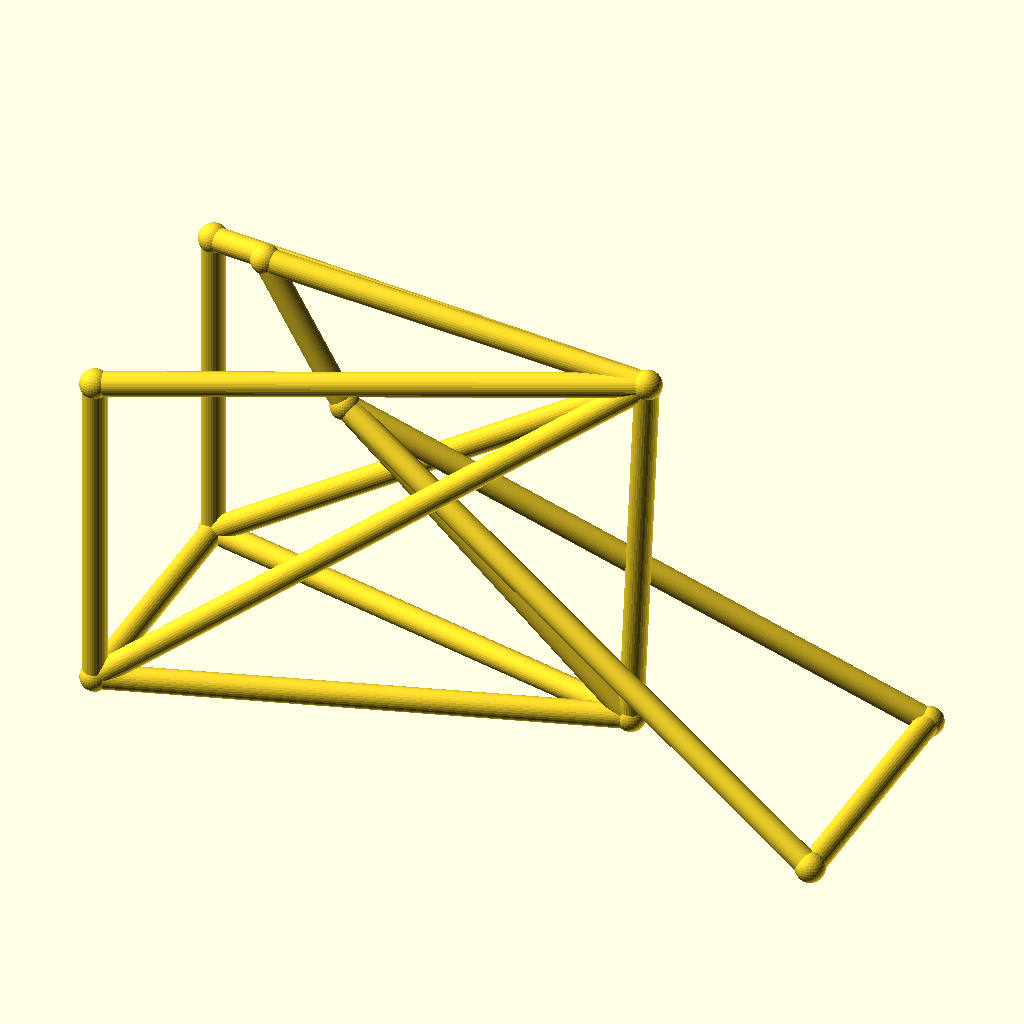
Cell 1: rendered with the file's own defaults.
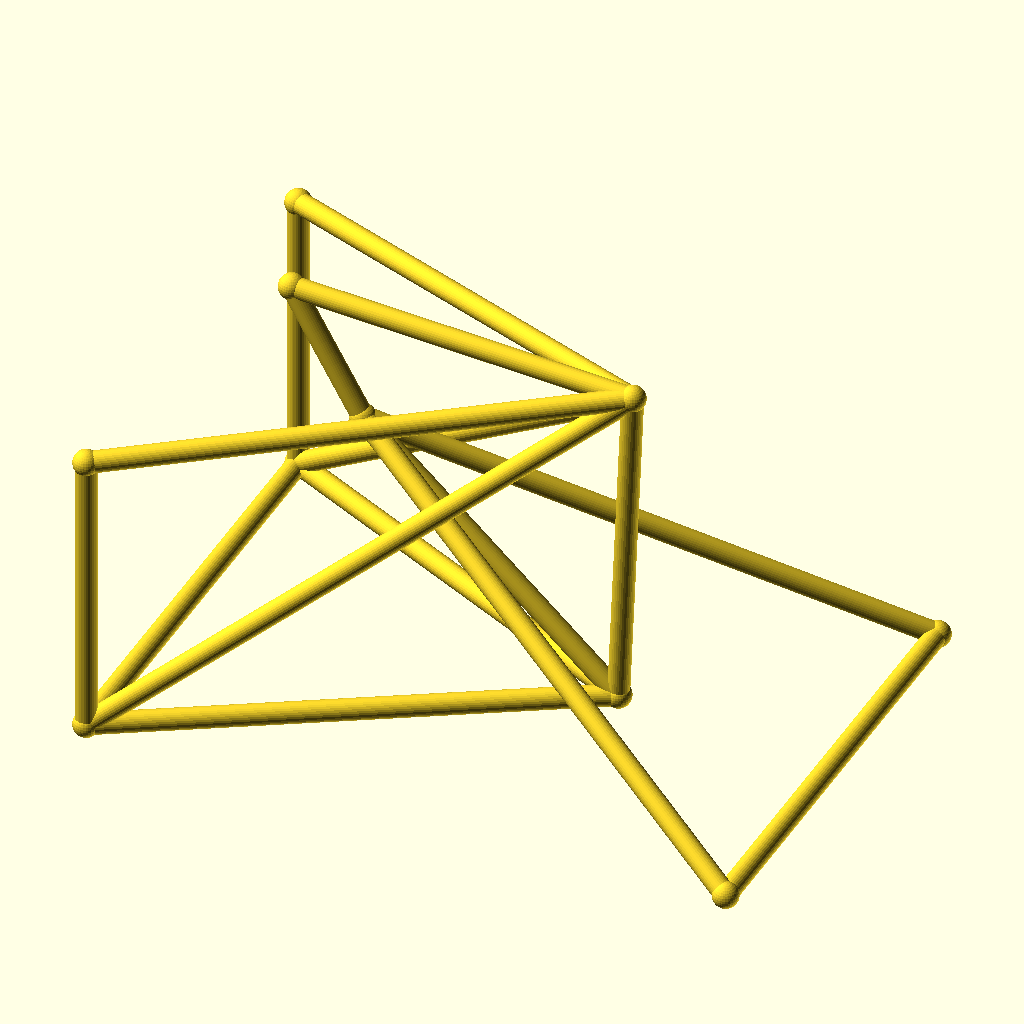
Cell 2: the same model with track = 96.
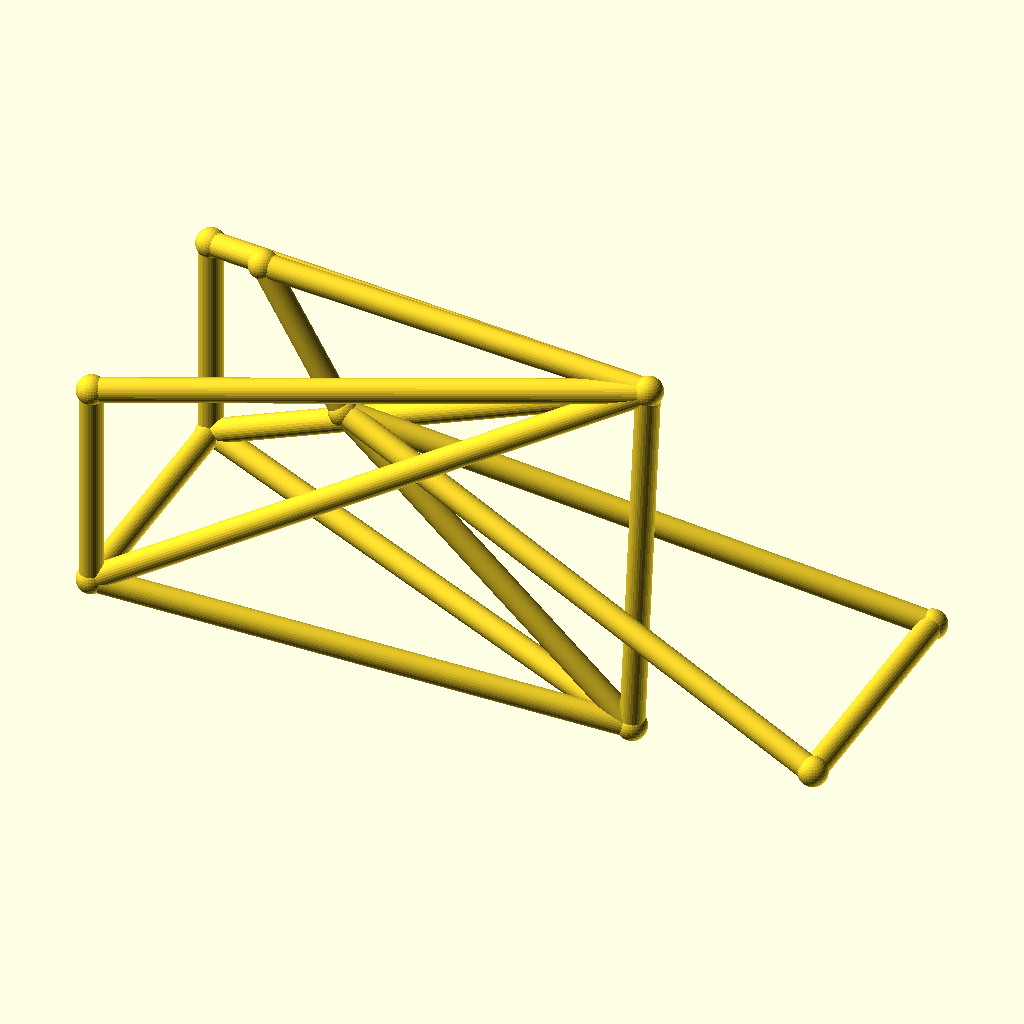
Cell 3: the same model with hub_z = 44.
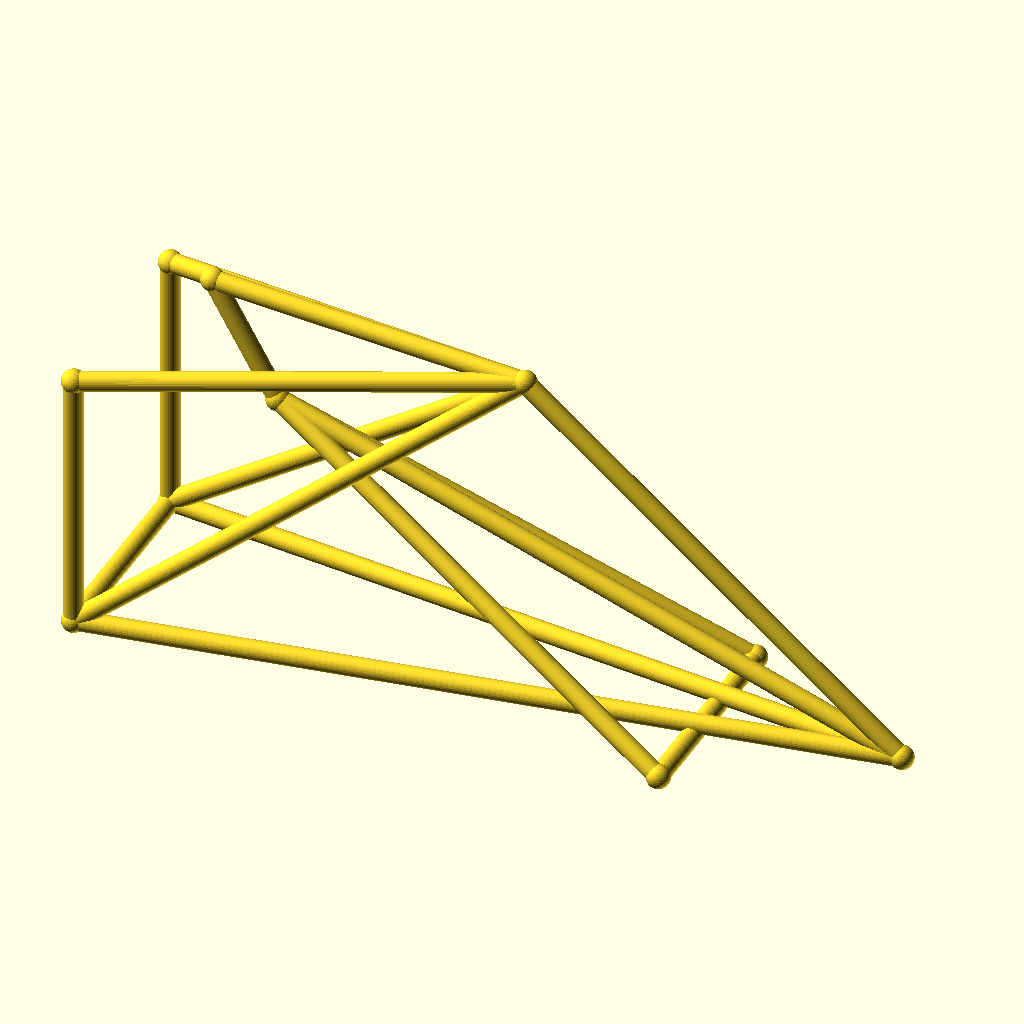
Cell 4 — bb_x set to 180, the other parameters unchanged.
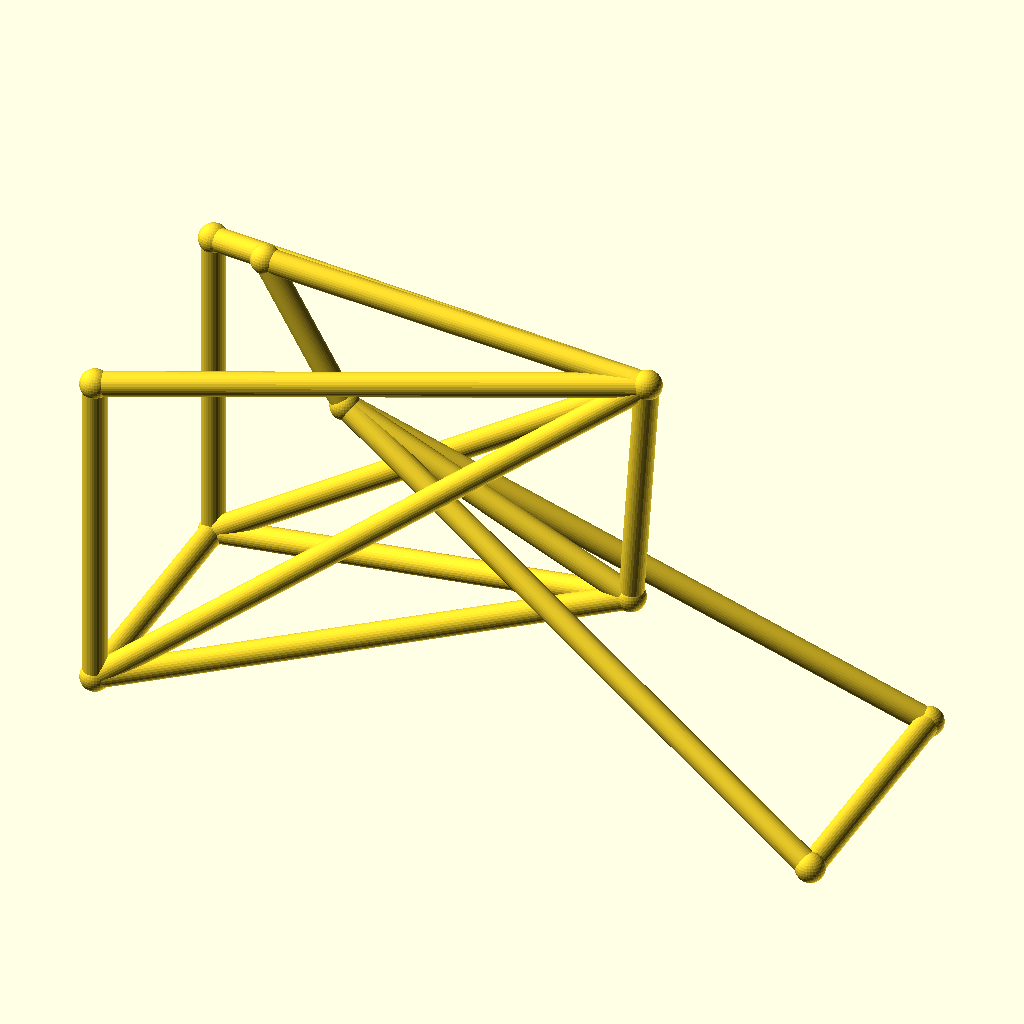
Cell 5: the same model with bb_z = 50.
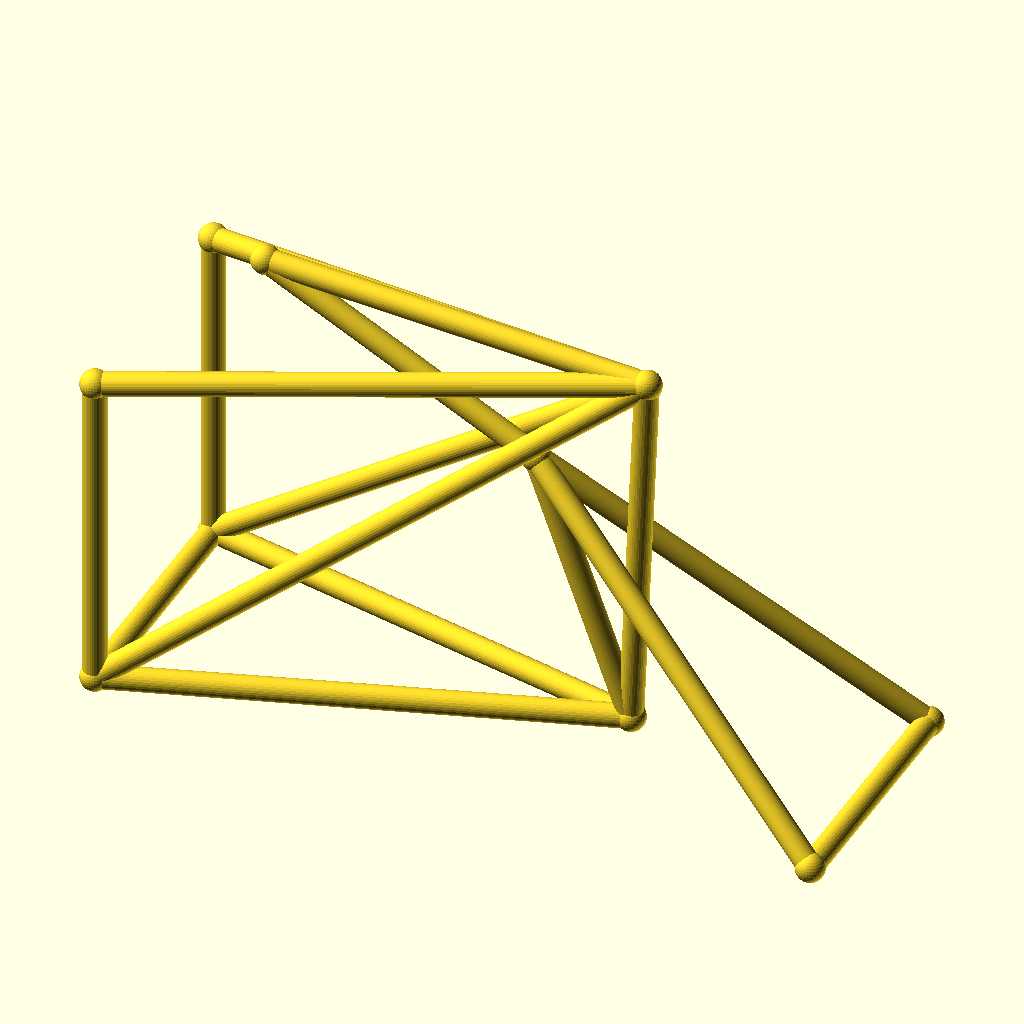
Cell 6 — ht_bot_x set to 72, the other parameters unchanged.
The same orthographic view direction (rotation 55°, 0°, 25°; colour scheme Cornfield) for every cell, with the view re-fitted per cell, so scale and position can differ between cells.
Source of the model, optional_data/data/wire3/bikeframe/scene_0243.scad:
$fn = 32;

// ----------------------------------------------------------------------
// Bicycle frame: diamond frame, wheelbase 135 mm, with rack
// ----------------------------------------------------------------------

// --- parameters (mm) ---
track = 48;               // distance between the rear dropouts
hub_z = 22;               // wheel hub height
bb_x = 90;                // bottom bracket X
bb_z = 25;                // bottom bracket height
ht_bot_x = 36;            // head tube bottom X
ht_bot_z = 74;            // head tube bottom height
ht_top_x = 21;            // head tube top X
ht_top_z = 100;           // head tube top height
st_x = 93;                // seat cluster X
st_z = 95;                // seat cluster height
fh_x = 135;               // front hub X (wheelbase)
tube_r = 2.2;             // frame tube radius
joint_r = 2.7;            // joint ball radius
rack_z = 83;              // luggage rack height
fit_tol = 0.1;            // declared fit tolerance (prompt contract)
free_tol = 0.3;           // declared free tolerance (prompt contract)

bbox_x = fh_x + 2 * joint_r;  // overall X, joints included
bbox_y = track + 2 * joint_r;  // overall Y, joints included
bbox_z = 100 - hub_z + 2 * joint_r;  // overall Z, joints included
tube_d = 2 * tube_r;  // frame tube diameter
wheelbase = fh_x;  // rear axle to front hub
nodes = [[bb_x, 0, bb_z], [ht_bot_x, 0, ht_bot_z], [ht_top_x, 0, ht_top_z], [st_x, 0, st_z], [0, track / 2, hub_z], [0, -track / 2, hub_z], [fh_x, track / 2, hub_z], [fh_x, -track / 2, hub_z], [0, track / 2, rack_z], [0, -track / 2, rack_z]];

module member(a, b, r) {
  /* round stock from joint a to joint b, ends buried in the joint balls */
  d = b - a;
  length = norm(d);
  translate(a) rotate([0, acos(d[2] / length), atan2(d[1], d[0])])
    cylinder(h = length, r = r);
}

module joint(p, r) {
  /* ball at the joint centre, fatter than every member meeting there */
  translate(p) sphere(r = r);
}

/* members - each call is one graph edge */
member(nodes[1], nodes[2], tube_r);
member(nodes[1], nodes[0], tube_r);
member(nodes[2], nodes[3], tube_r);
member(nodes[3], nodes[0], tube_r);
member(nodes[0], nodes[4], tube_r);
member(nodes[0], nodes[5], tube_r);
member(nodes[3], nodes[4], tube_r);
member(nodes[3], nodes[5], tube_r);
member(nodes[1], nodes[6], tube_r);
member(nodes[1], nodes[7], tube_r);
member(nodes[6], nodes[7], tube_r);
member(nodes[4], nodes[5], tube_r);
member(nodes[3], nodes[8], tube_r);
member(nodes[3], nodes[9], tube_r);
member(nodes[8], nodes[4], tube_r);
member(nodes[9], nodes[5], tube_r);

/* joint balls */
for (p = nodes) joint(p, joint_r);
Parameter table extracted from the source (name, type, default, range or options):
track: number, default 48
hub_z: number, default 22
bb_x: number, default 90
bb_z: number, default 25
ht_bot_x: number, default 36
ht_bot_z: number, default 74
ht_top_x: number, default 21
ht_top_z: number, default 100
st_x: number, default 93
st_z: number, default 95
fh_x: number, default 135
tube_r: number, default 2.2
joint_r: number, default 2.7
rack_z: number, default 83
fit_tol: number, default 0.1
free_tol: number, default 0.3
